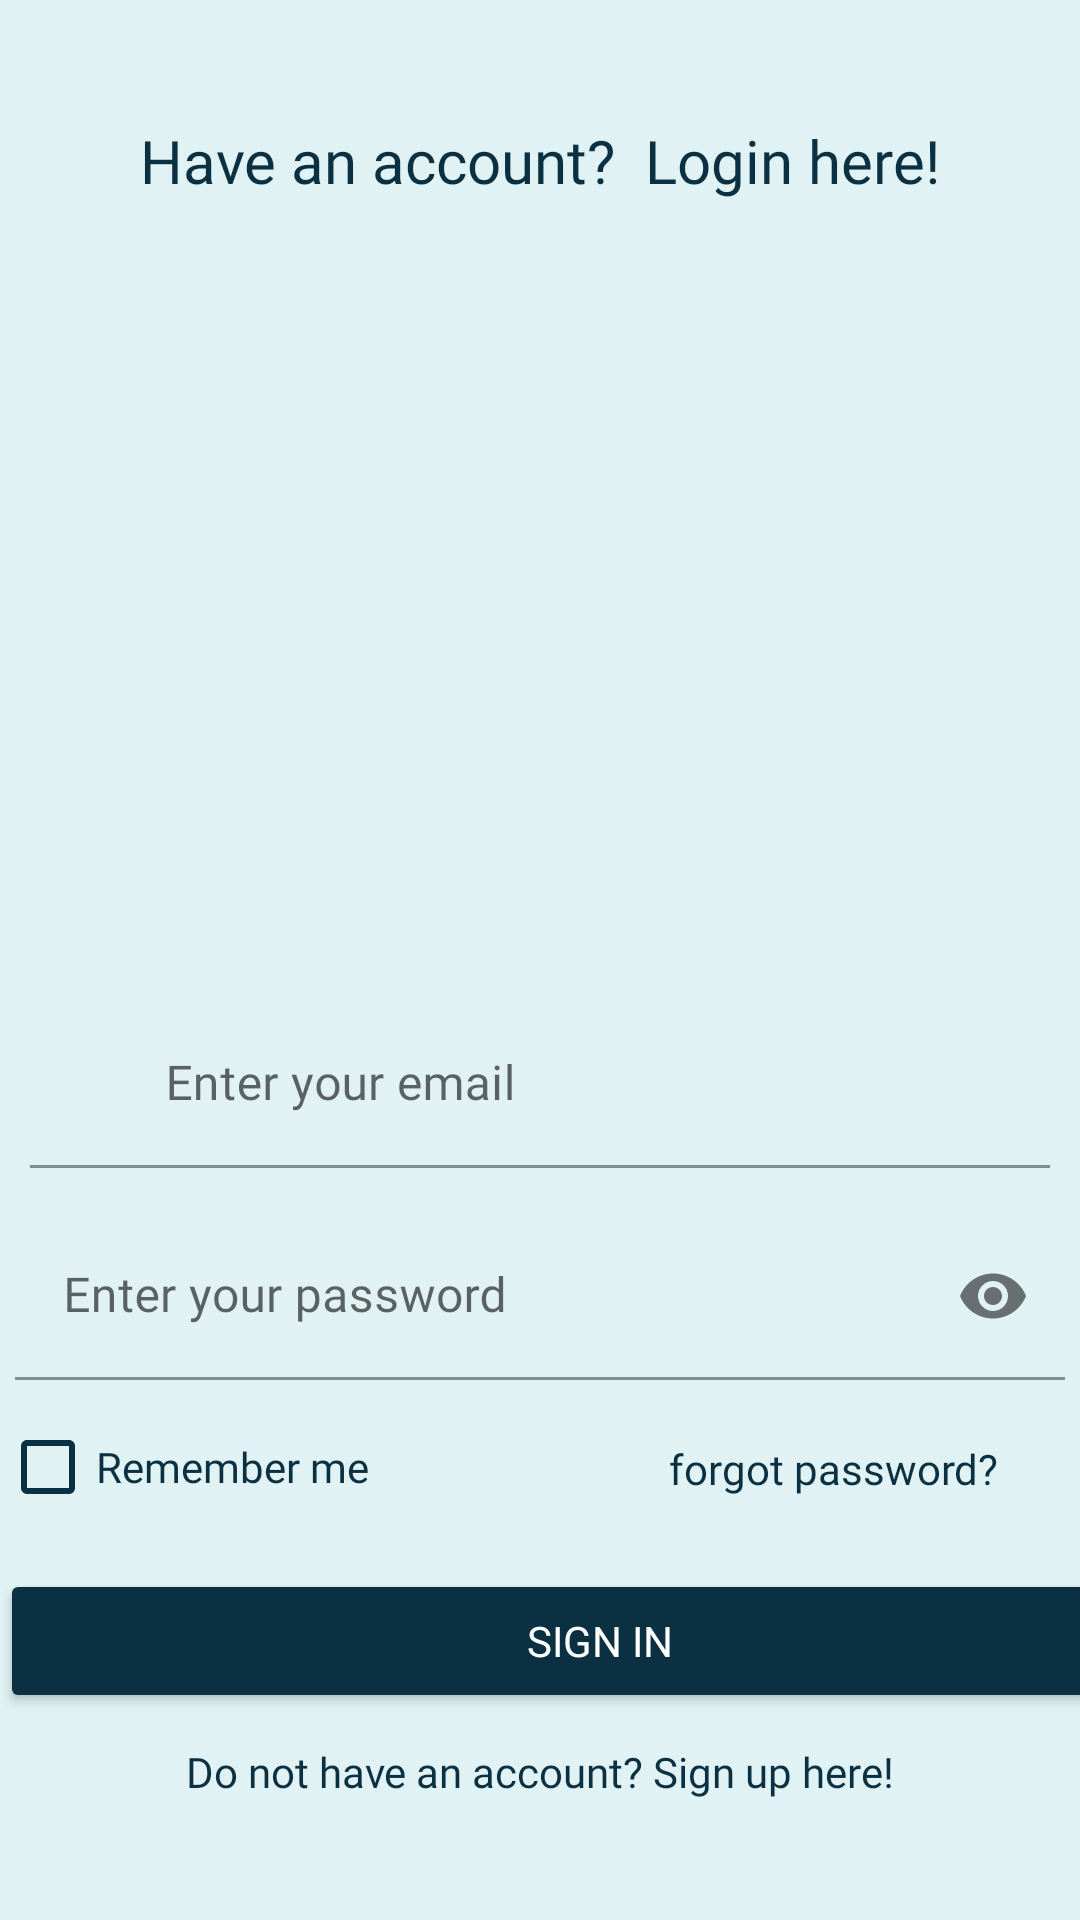

This screen was rendered from an Android layout file. Write that file and the resources it references.
<!-- AndroidManifest.xml: application theme Theme.FruitNinja -->
<!-- res/layout/activity_sign_in.xml -->
<?xml version="1.0" encoding="utf-8"?>
<RelativeLayout xmlns:android="http://schemas.android.com/apk/res/android"
    xmlns:app="http://schemas.android.com/apk/res-auto"
    xmlns:tools="http://schemas.android.com/tools"
    android:layout_width="match_parent"
    android:layout_height="match_parent"
    android:background="#E0F2F4"
    tools:context=".signInActivity">

    <TextView
        android:id="@+id/tvLogin"
        android:layout_width="wrap_content"
        android:layout_height="wrap_content"
        android:text="Have an account?  Login here!"
        android:layout_centerHorizontal="true"
        android:textSize="20dp"
        android:fontFamily="@font/aclonica"
        android:textColor="#0A3042"
        android:layout_marginTop="40dp"
        />

    <LinearLayout
        android:id="@+id/linearLayout"
        android:layout_width="400dp"
        android:layout_height="wrap_content"
        android:layout_alignParentBottom="true"
        android:layout_marginBottom="40dp"
        android:layout_centerHorizontal="true"
        android:orientation="vertical">

        <com.google.android.material.textfield.TextInputLayout
            android:layout_width="match_parent"
            android:layout_height="wrap_content"
            android:layout_margin="5dp"
            app:hintTextColor="#94000000"
            app:boxStrokeColor="#94000000"
            android:background="#E0F2F4"
            >
            <com.google.android.material.textfield.TextInputEditText
                android:id="@+id/etEmail"
                android:layout_width="match_parent"
                android:layout_height="wrap_content"
                android:layout_margin="5dp"
                android:textColorHint="#94000000"
                android:fontFamily="@font/aclonica"
                app:boxStrokeColor="#94000000"
                android:textCursorDrawable="@drawable/color_cursor"
                android:background="#E0F2F4"
                android:hint="       Enter your email" />
        </com.google.android.material.textfield.TextInputLayout>

        <com.google.android.material.textfield.TextInputLayout
            android:layout_width="match_parent"
            android:layout_height="wrap_content"
            android:layout_margin="5dp"
            app:passwordToggleEnabled="true"
            app:hintTextColor="#94000000"
            app:boxStrokeColor="#94000000"
            android:background="#E0F2F4"
            >
            <com.google.android.material.textfield.TextInputEditText
                android:id="@+id/etPassword"
                android:layout_width="match_parent"
                android:layout_height="match_parent"
                android:imeOptions="actionNext"
                android:inputType="textPassword"
                android:fontFamily="@font/aclonica"
                android:hint="Enter your password"
                android:textColor="#0A3042"
                android:textCursorDrawable="@drawable/color_cursor"
                android:background="#E0F2F4"/>
        </com.google.android.material.textfield.TextInputLayout>

        <RelativeLayout
            android:layout_width="400dp"
            android:layout_height="wrap_content">

            <CheckBox
                android:id="@+id/checkbox"
                android:layout_width="wrap_content"
                android:layout_height="wrap_content"
                android:fontFamily="@font/aclonica"
                android:text="Remember me"
                android:textColor="#0A3042"
                android:buttonTint="#0A3042"
                android:layout_alignParentLeft="true"
                />

            <TextView
                android:id="@+id/forgotPassword"
                android:layout_width="wrap_content"
                android:layout_height="wrap_content"
                android:text="forgot password?"
                android:fontFamily="@font/aclonica"
                android:textColor="#0A3042"
                android:layout_marginTop="15dp"
                android:layout_marginLeft="100dp"
                android:layout_toRightOf="@id/checkbox"
                />
        </RelativeLayout>

        <Button
            android:id="@+id/btnSignIn"
            android:layout_width="400dp"
            android:layout_height="wrap_content"
            android:layout_marginTop="10dp"
            android:fontFamily="@font/aclonica"
            android:layout_below="@id/linearLayout"
            android:layout_centerHorizontal="true"
            android:backgroundTint="#0A3042"
            android:textColor="#ffffff"
            android:text="Sign in" />

        <TextView
            android:id="@+id/tvSignUp"
            android:layout_width="match_parent"
            android:layout_height="wrap_content"
            android:layout_marginTop="10dp"
            android:textColor="#0A3042"
            android:fontFamily="@font/aclonica"
            android:layout_below="@+id/btnSignIn"
            android:text="Do not have an account? Sign up here!"
            android:textAlignment="center"
            android:layout_centerHorizontal="true"
            />
    </LinearLayout>

    <ProgressBar
        android:id="@+id/progressBar"
        style="?android:attr/progressBarStyleLarge"
        android:layout_width="wrap_content"
        android:layout_height="wrap_content"
        android:layout_centerInParent="true"
        android:visibility="gone"
        app:layout_constraintHorizontal_bias="0.498"
        app:layout_constraintLeft_toLeftOf="parent"
        app:layout_constraintRight_toRightOf="parent"
        app:layout_constraintTop_toTopOf="parent"
        app:layout_constraintVertical_bias="0.59"
        tools:ignore="MissingConstraints"
        />

</RelativeLayout>
<!-- resources referenced by this layout -->
<resources>
  <!-- drawable color_cursor (drawable) -->
  <?xml version="1.0" encoding="utf-8"?>
  <shape xmlns:android="http://schemas.android.com/apk/res/android">
      <size android:width="1dp"/>
      <solid android:color="#94000000"/>
  </shape>
  <style name="Theme.FruitNinja" parent="Theme.MaterialComponents.DayNight.NoActionBar">
          
          <item name="colorPrimary">@color/purple_500</item>
          <item name="colorPrimaryVariant">@color/purple_700</item>
          <item name="colorOnPrimary">@color/white</item>
          
          <item name="colorSecondary">@color/teal_200</item>
          <item name="colorSecondaryVariant">@color/teal_700</item>
          <item name="colorOnSecondary">@color/black</item>
          
          <item name="android:statusBarColor" tools:targetApi="l">?attr/colorPrimaryVariant</item>
          
          <item name="android:statusBarColor" tools:ignore="DuplicateDefinition">#000000</item>
      </style>
  <!-- not gathered from this repository: default colours our renderer supplied (Android Studio template values) -->
  <color name="purple_500">#FF6200EE</color>
  <color name="purple_700">#FF3700B3</color>
  <color name="teal_200">#FF03DAC5</color>
  <color name="teal_700">#FF018786</color>
  <color name="black">#FF000000</color>
  <color name="white">#FFFFFFFF</color>
</resources>
